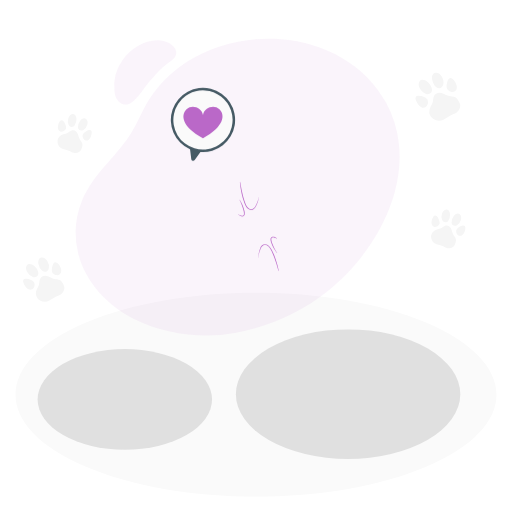
t = 0.00 s
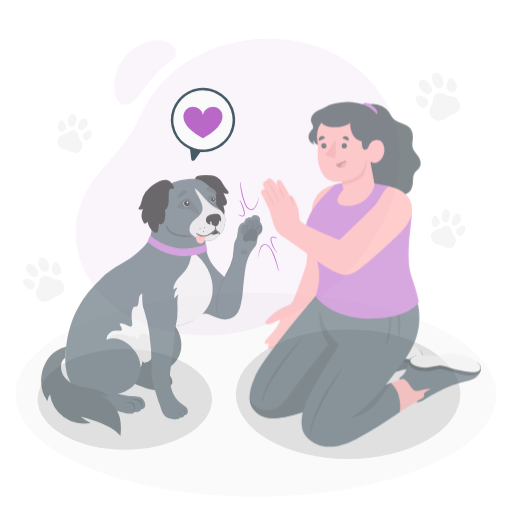
t = 0.42 s
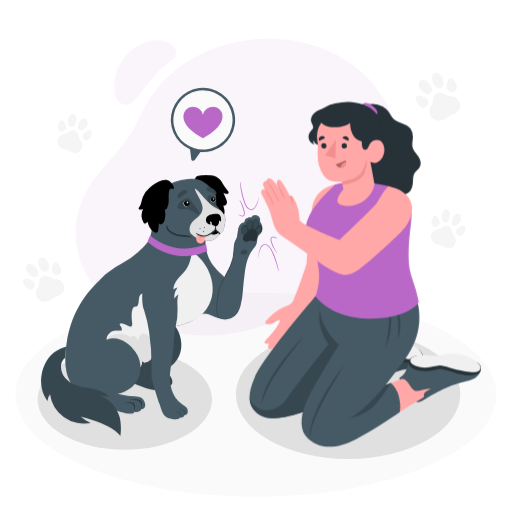
t = 0.83 s
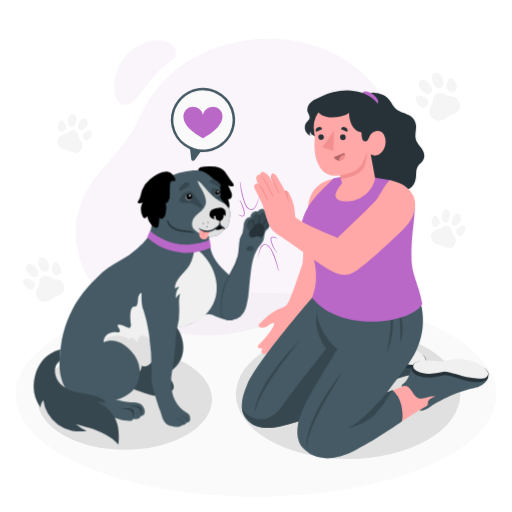
t = 1.25 s
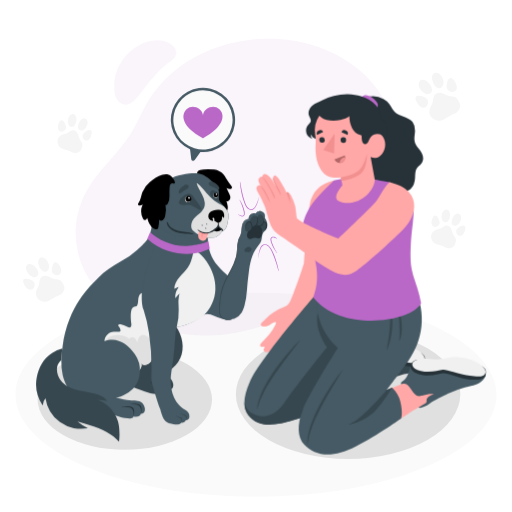
t = 1.67 s
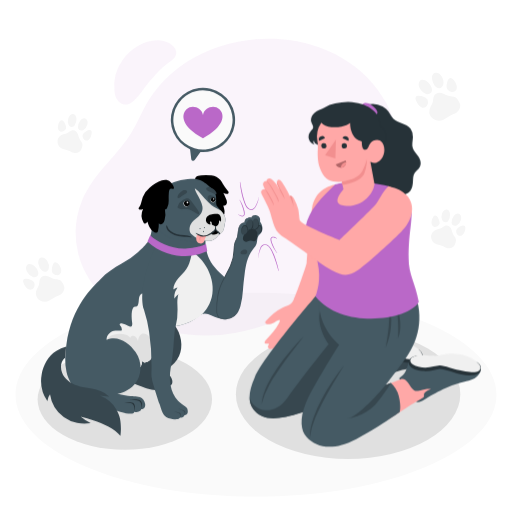
t = 2.08 s

The animated SVG that drew these frames (rendered in a browser with its animation timeline set to each time). Animation: 2 CSS @keyframes rules; one cycle of 2.50 s, repeats indefinitely.

<svg class="animated" id="freepik_stories-dog-high-five" xmlns="http://www.w3.org/2000/svg" viewBox="0 0 500 500" version="1.1" xmlns:xlink="http://www.w3.org/1999/xlink" xmlns:svgjs="http://svgjs.com/svgjs"><style>svg#freepik_stories-dog-high-five:not(.animated) .animable {opacity: 0;}svg#freepik_stories-dog-high-five.animated #freepik--Dog--inject-17 {animation: 1s 1 forwards cubic-bezier(.36,-0.01,.5,1.38) fadeIn,1.5s Infinite  linear heartbeat;animation-delay: 0s,1s;}svg#freepik_stories-dog-high-five.animated #freepik--Character--inject-17 {animation: 1s 1 forwards cubic-bezier(.36,-0.01,.5,1.38) fadeIn,1.5s Infinite  linear heartbeat;animation-delay: 0s,1s;}            @keyframes fadeIn {                0% {                    opacity: 0;                }                100% {                    opacity: 1;                }            }                    @keyframes heartbeat {                0% {                    transform: scale(1);                }                10% {                    transform: scale(1.1);                }                30% {                    transform: scale(1);                }                40% {                    transform: scale(1);                }                50% {                    transform: scale(1.1);                }                60% {                    transform: scale(1);                }                100% {                    transform: scale(1);                }            }        </style><g id="freepik--Floor--inject-17" class="animable" style="transform-origin: 250.012px 385.39px;"><path id="freepik--floor--inject-17" d="M84,315C-7.73,353.89-7.73,416.91,84,455.78s240.37,38.87,332.07,0S507.73,353.89,416,315,175.66,276.15,84,315Z" style="fill: rgb(250, 250, 250); transform-origin: 250.012px 385.39px;" class="animable"></path></g><g id="freepik--Shapes--inject-17" class="animable" style="transform-origin: 232.075px 182.732px;"><g id="freepik--Background--inject-17" class="animable" style="transform-origin: 232.075px 182.732px;"><g id="el4som6kck3g6"><path d="M80.42,195q1.23-2.94,2.69-5.78c11.46-22.28,32.31-38.34,45.33-59.73,6-9.9,10.29-20.79,16.22-30.75A105.38,105.38,0,0,1,156,83.15c29.2-33.25,74.92-48.24,118.49-44.93,42,3.21,82.39,24.58,102.75,62.48a108.94,108.94,0,0,1,12.18,38.68c6.48,54.93-27.59,111.51-69.2,144.8-26.22,21-58,34.87-91,41.06-31.93,6-69.35.83-98.43-13.76-25.88-13-47.54-36.06-54.48-64.17A84.35,84.35,0,0,1,80.42,195Z" style="fill: rgb(186, 104, 200); opacity: 0.07; transform-origin: 232.075px 182.732px;" class="animable"></path></g><g id="el6ly4d0da30o"><path d="M130.74,98.38c-9,7.89-17.41,2.56-18.9-8.42a44.14,44.14,0,0,1,8.06-31.7c8.93-12.18,25.53-21.89,40.89-18.06,7.05,1.76,15.5,9.4,9.14,16.71a26.49,26.49,0,0,1-5.36,4.27c-7,4.74-12.64,11.57-18.21,17.9C140.94,85.24,136.73,93.12,130.74,98.38Z" style="fill: rgb(186, 104, 200); opacity: 0.07; transform-origin: 141.82px 70.7486px;" class="animable"></path></g></g></g><g id="freepik--Shadows--inject-17" class="animable" style="transform-origin: 243.115px 384.92px;"><ellipse id="freepik--Shadow--inject-17" cx="121.9" cy="390.09" rx="85.16" ry="49.16" style="fill: rgb(224, 224, 224); transform-origin: 121.9px 390.09px;" class="animable"></ellipse><ellipse id="freepik--shadow--inject-17" cx="339.93" cy="384.92" rx="109.56" ry="63.26" style="fill: rgb(224, 224, 224); transform-origin: 339.93px 384.92px;" class="animable"></ellipse></g><g id="freepik--Paws--inject-17" class="animable" style="transform-origin: 238.537px 182.829px;"><g id="freepik--Paw--inject-17" class="animable" style="transform-origin: 437.771px 223.504px;"><path d="M434.39,220.65c-1.37.51-2.42,1.62-3.7,2.31-1.93,1-4.27,1.1-6.19,2.17a7.21,7.21,0,0,0-3.4,7.26,8.28,8.28,0,0,0,5.24,6.24c1.86.69,3.84,1,5.71,1.67,1.7.63,3.12,1.72,4.95,2.06a7,7,0,0,0,5-.79,5.17,5.17,0,0,0,2-2.29c.76-1.58,1.62-4,1.15-5.76s-1.62-2.83-2.47-4.23a26.91,26.91,0,0,1-1.74-4.85C440,221.66,437.46,219.5,434.39,220.65Z" style="fill: rgb(245, 245, 245); transform-origin: 433.151px 231.427px;" id="el40foc7jb2g" class="animable"></path><path d="M426.81,221.15a8.4,8.4,0,0,0,1.24-.91,3.43,3.43,0,0,0,1.23-3.56,10.57,10.57,0,0,0-1.24-3.42,8.54,8.54,0,0,0-1.6-2.22,2.07,2.07,0,0,0-1.64-.59,2.9,2.9,0,0,0-1.88,1.65,12.19,12.19,0,0,0-1.37,3.74,6.78,6.78,0,0,0,.06,3.23,3.59,3.59,0,0,0,2.08,2.36,3.81,3.81,0,0,0,2.87-.16Z" style="fill: rgb(245, 245, 245); transform-origin: 425.385px 216.039px;" id="elt20czafs3d" class="animable"></path><path d="M431.65,208.51c.66-2,1.92-3.72,4.1-4,2.54-.3,3.7,2.7,3.75,4.77a10.09,10.09,0,0,1-1.82,6.43c-1.82,2.25-4.56,1.63-5.84-.79A8.54,8.54,0,0,1,431.65,208.51Z" style="fill: rgb(245, 245, 245); transform-origin: 435.318px 210.797px;" id="ell6wzfh819e" class="animable"></path><path d="M446.05,228.18a9,9,0,0,1-.5-1.46,3.48,3.48,0,0,1,1.06-3.62,10.74,10.74,0,0,1,3-2.07,8.46,8.46,0,0,1,2.59-.89,2.08,2.08,0,0,1,1.68.47,2.9,2.9,0,0,1,.58,2.43,12.16,12.16,0,0,1-1,3.84,6.7,6.7,0,0,1-1.91,2.6,3.61,3.61,0,0,1-3.07.74,3.86,3.86,0,0,1-2.25-1.79Z" style="fill: rgb(245, 245, 245); transform-origin: 449.965px 225.209px;" id="elbbj2i5iavgq" class="animable"></path><path d="M450.08,214.83c.6-2,.55-4.16-1.1-5.61-1.92-1.69-4.58.11-5.8,1.78a10.1,10.1,0,0,0-2.17,6.33c.21,2.88,2.81,3.94,5.24,2.68A8.54,8.54,0,0,0,450.08,214.83Z" style="fill: rgb(245, 245, 245); transform-origin: 445.72px 214.538px;" id="el3mgbgm4mzts" class="animable"></path></g><g id="freepik--paw--inject-17" class="animable" style="transform-origin: 72.8824px 130.426px;"><path d="M69.52,127.57c-1.36.51-2.42,1.62-3.7,2.31-1.93,1-4.27,1.11-6.18,2.17a7.18,7.18,0,0,0-3.4,7.27,8.23,8.23,0,0,0,5.24,6.23c1.86.69,3.84,1,5.71,1.67,1.69.63,3.11,1.73,5,2.07a7.07,7.07,0,0,0,5-.8,5.08,5.08,0,0,0,2.06-2.29c.76-1.58,1.61-4,1.14-5.76s-1.62-2.82-2.46-4.23a26.16,26.16,0,0,1-1.74-4.85C75.12,128.59,72.6,126.42,69.52,127.57Z" style="fill: rgb(245, 245, 245); transform-origin: 68.3391px 138.349px;" id="el5ap71agcr0q" class="animable"></path><path d="M61.94,128.07a9.21,9.21,0,0,0,1.25-.9,3.47,3.47,0,0,0,1.23-3.57,10.83,10.83,0,0,0-1.25-3.42A8.74,8.74,0,0,0,61.58,118a2.05,2.05,0,0,0-1.65-.58A2.86,2.86,0,0,0,58.05,119a12.46,12.46,0,0,0-1.37,3.74,6.91,6.91,0,0,0,.06,3.23,3.63,3.63,0,0,0,2.08,2.37,3.86,3.86,0,0,0,2.87-.17A1.92,1.92,0,0,0,61.94,128.07Z" style="fill: rgb(245, 245, 245); transform-origin: 60.5199px 122.974px;" id="elttzq9lrluvp" class="animable"></path><path d="M66.78,115.43c.67-2,1.93-3.72,4.1-4,2.55-.29,3.71,2.7,3.76,4.77a10.1,10.1,0,0,1-1.83,6.43c-1.81,2.25-4.56,1.64-5.84-.78A8.61,8.61,0,0,1,66.78,115.43Z" style="fill: rgb(245, 245, 245); transform-origin: 70.4542px 117.72px;" id="elhwuxbjalum9" class="animable"></path><path d="M81.19,135.1a9,9,0,0,1-.5-1.46,3.46,3.46,0,0,1,1-3.62,10.88,10.88,0,0,1,3-2.07,8.84,8.84,0,0,1,2.59-.89,2.06,2.06,0,0,1,1.68.47,2.91,2.91,0,0,1,.59,2.43,12.18,12.18,0,0,1-1,3.84,6.7,6.7,0,0,1-1.91,2.6,3.59,3.59,0,0,1-3.06.74,3.86,3.86,0,0,1-2.25-1.79A2,2,0,0,1,81.19,135.1Z" style="fill: rgb(245, 245, 245); transform-origin: 85.0713px 132.128px;" id="elj61ch34psik" class="animable"></path><path d="M85.22,121.75c.59-2,.54-4.16-1.1-5.61-1.93-1.69-4.59.11-5.81,1.78a10.24,10.24,0,0,0-2.17,6.33c.22,2.88,2.82,3.94,5.25,2.68A8.58,8.58,0,0,0,85.22,121.75Z" style="fill: rgb(245, 245, 245); transform-origin: 80.852px 121.458px;" id="elh24asc0qn2" class="animable"></path></g><g id="freepik--paw--inject-17" class="animable" style="transform-origin: 427.611px 94.4161px;"><path d="M423.63,94.15c-.67,1.69-.53,3.59-1,5.36-.65,2.66-2.55,4.89-3.16,7.56a9,9,0,0,0,3.88,9.23,10.3,10.3,0,0,0,10.17.36c2.2-1.14,4.12-2.74,6.33-3.89,2-1,4.21-1.44,6.06-2.86a8.86,8.86,0,0,0,3.42-5.27,6.34,6.34,0,0,0-.4-3.82c-.83-2-2.35-4.85-4.38-5.9-1.88-1-4-.85-6-1.25s-4-1.62-6-2.45C429.25,89.81,425.13,90.33,423.63,94.15Z" style="fill: rgb(245, 245, 245); transform-origin: 434.383px 104.167px;" id="elemc52vqgtq" class="animable"></path><path d="M417.74,101.59a12.13,12.13,0,0,0,.21-1.91,4.33,4.33,0,0,0-2.28-4.13,13.45,13.45,0,0,0-4.21-1.7,10.55,10.55,0,0,0-3.4-.38,2.56,2.56,0,0,0-1.92,1,3.64,3.64,0,0,0-.05,3.13,15.4,15.4,0,0,0,2.32,4.39,8.44,8.44,0,0,0,3,2.65,4.48,4.48,0,0,0,3.93.06,4.84,4.84,0,0,0,2.26-2.8Z" style="fill: rgb(245, 245, 245); transform-origin: 411.861px 99.2903px;" id="elyoi55kznyba" class="animable"></path><path d="M410.08,86.52c-1.3-2.28-1.85-4.9-.26-7.13,1.86-2.6,5.61-1.17,7.57.52s4,4.34,4.44,7.08c.56,3.56-2.3,5.59-5.62,4.75C413.58,91.07,411.39,88.83,410.08,86.52Z" style="fill: rgb(245, 245, 245); transform-origin: 415.373px 84.9459px;" id="eljknjfle8xhe" class="animable"></path><path d="M440.38,89.64a11.1,11.1,0,0,1-1.77-.76,4.34,4.34,0,0,1-2.48-4,13.56,13.56,0,0,1,.59-4.51,10.52,10.52,0,0,1,1.34-3.14,2.56,2.56,0,0,1,1.84-1.17,3.62,3.62,0,0,1,2.75,1.5,15.3,15.3,0,0,1,2.68,4.18,8.35,8.35,0,0,1,.81,4,4.46,4.46,0,0,1-1.88,3.45,4.78,4.78,0,0,1-3.54.59Z" style="fill: rgb(245, 245, 245); transform-origin: 441.135px 82.9774px;" id="elb8r7a5n0h3" class="animable"></path><path d="M431.37,74.72c-1.37-2.25-3.4-4-6.12-3.68-3.17.37-3.74,4.35-3.21,6.88s1.86,5.61,4,7.31c2.85,2.21,6,.69,6.88-2.62C433.66,80,432.75,77,431.37,74.72Z" style="fill: rgb(245, 245, 245); transform-origin: 427.525px 78.6358px;" id="el9wgkjt3d2rc" class="animable"></path></g><g id="freepik--paw--inject-17" class="animable" style="transform-origin: 42.7249px 273.021px;"><path d="M39,272.76c-.61,1.56-.48,3.32-.88,4.95-.6,2.46-2.36,4.52-2.92,7a8.28,8.28,0,0,0,3.58,8.53,9.5,9.5,0,0,0,9.4.33c2-1.05,3.8-2.53,5.84-3.59,1.85-1,3.89-1.33,5.61-2.65a8.15,8.15,0,0,0,3.15-4.86,5.86,5.86,0,0,0-.37-3.53c-.76-1.88-2.17-4.48-4-5.45s-3.67-.79-5.53-1.15-3.66-1.5-5.5-2.26C44.23,268.75,40.42,269.24,39,272.76Z" style="fill: rgb(245, 245, 245); transform-origin: 48.9716px 282.029px;" id="elfeouhfzkvs" class="animable"></path><path d="M33.59,279.64a10.54,10.54,0,0,0,.2-1.77,4,4,0,0,0-2.11-3.81,12.26,12.26,0,0,0-3.89-1.58,10,10,0,0,0-3.14-.35,2.36,2.36,0,0,0-1.77,1,3.3,3.3,0,0,0,0,2.88A13.86,13.86,0,0,0,25,280a7.78,7.78,0,0,0,2.81,2.45,4.17,4.17,0,0,0,3.63,0A4.46,4.46,0,0,0,33.51,280C33.54,279.84,33.57,279.74,33.59,279.64Z" style="fill: rgb(245, 245, 245); transform-origin: 28.1745px 277.492px;" id="el2h899w0e8c" class="animable"></path><path d="M26.52,265.71c-1.2-2.11-1.71-4.52-.24-6.58,1.72-2.41,5.18-1.08,7,.47a11.66,11.66,0,0,1,4.1,6.54c.52,3.3-2.13,5.17-5.19,4.39A9.85,9.85,0,0,1,26.52,265.71Z" style="fill: rgb(245, 245, 245); transform-origin: 31.4125px 264.257px;" id="elzsguw51lgxb" class="animable"></path><path d="M54.51,268.59a9.86,9.86,0,0,1-1.64-.7,4,4,0,0,1-2.29-3.7,12.48,12.48,0,0,1,.55-4.16,9.49,9.49,0,0,1,1.23-2.91A2.37,2.37,0,0,1,54.07,256a3.36,3.36,0,0,1,2.53,1.38,14.15,14.15,0,0,1,2.48,3.86,7.77,7.77,0,0,1,.75,3.66,4.14,4.14,0,0,1-1.74,3.19,4.46,4.46,0,0,1-3.27.54Z" style="fill: rgb(245, 245, 245); transform-origin: 55.2038px 262.367px;" id="elpfjdjfy39x" class="animable"></path><path d="M46.18,254.81c-1.26-2.07-3.13-3.68-5.65-3.39-2.93.34-3.45,4-3,6.34a11.63,11.63,0,0,0,3.74,6.76c2.63,2,5.55.63,6.35-2.42A9.84,9.84,0,0,0,46.18,254.81Z" style="fill: rgb(245, 245, 245); transform-origin: 42.5945px 258.423px;" id="el7ud8fy0jkib" class="animable"></path></g></g><g id="freepik--Dog--inject-17" class="animable" style="transform-origin: 148.191px 298.295px;"><g id="freepik--dog--inject-17" class="animable" style="transform-origin: 148.191px 298.295px;"><path d="M162,309.74a24.73,24.73,0,0,1,3.64,2.46,29.67,29.67,0,0,1,5,5.42c6.24,8.56,8.64,20.41,4.16,30A27,27,0,0,1,148.46,363c5.48,1.22,9.5.47,14.65,2.07,2.61.81,4.56,3.63,5.06,6.3s-.32,5.43-3.7,5.43c0,1.32-2.5,3.72-6.91,2.51-.23,1-.78,2.72-8.14,1.48s-28.92-10-37.69-15a51.6,51.6,0,0,1-9.71-6.65c-5.38-4.65-8.94-11.43-10.55-18.43-2-8.87-1.34-18.12-.11-27.13,2-14.51,5.43-31.5,21.9-35.43A13.15,13.15,0,0,1,119,278a12.17,12.17,0,0,1,7.26,5.56c3.9,6,4.06,13.68,3.64,20.84-.34,5.88,4,3,7.75,2.37a48.24,48.24,0,0,1,11.63-.62A31,31,0,0,1,162,309.74Z" style="fill: rgb(55, 71, 79); transform-origin: 133.651px 329.488px;" id="elhtr2gr11lyf" class="animable"></path><path d="M164.47,376.87c.52-3.11.32-6.84-2.63-8.12s-8.34-1-8.34-1,7.16-1.08,9.82.59S165.32,374.48,164.47,376.87Z" style="fill: rgb(38, 50, 56); transform-origin: 159.359px 372.138px;" id="elsasdahwgnc" class="animable"></path><path d="M157.56,379.36c.52-3.12.32-6.85-2.62-8.12s-8.35-1-8.35-1,7.17-1.08,9.82.59S158.41,377,157.56,379.36Z" style="fill: rgb(38, 50, 56); transform-origin: 152.447px 374.628px;" id="el9dnhjpx9oxc" class="animable"></path><path d="M141.87,353.91a3.4,3.4,0,0,1-3.62-2c1.28,3.23-.77,7.07-3.81,8.75s-6.74,1.63-10.17,1.06c-12.23-2-23.38-10.95-26.91-22.84-1.89-6.33-1.64-13.14-.33-19.62a62.94,62.94,0,0,1,12.29-26.39c4.69-5.94,10.76-11.21,18.12-13s16.11.84,19.79,7.46a21.35,21.35,0,0,1,2.23,7.34c1.35,9.4-.47,18.92.68,28.33.72,6,2.21,12.13,1.05,18.17C150.26,346.12,147.77,353.28,141.87,353.91Z" style="fill: rgb(240, 240, 240); transform-origin: 123.806px 320.7px;" id="elhnxjjv262dl" class="animable"></path><path d="M108.88,327.5A19.15,19.15,0,0,1,120,326.28c2.73.41,5.6,1.31,7.22,3.54.36-1.83,3-2.35,4.54-1.34s2.29,2.89,2.92,4.64c.44-2.63,1.13-5.62,3.5-6.83s5.68.44,7.32,2.31a14.28,14.28,0,0,1,2.73,5.36c.41-.85,1.62-.84,2.52-.55.27.08.52.2.77.3a28.74,28.74,0,0,1-.32,7.52c-.93,4.89-3.42,12-9.33,12.68a3.4,3.4,0,0,1-3.61-2c1.28,3.23-.77,7.07-3.81,8.75s-6.74,1.63-10.17,1.06a35.06,35.06,0,0,1-10.19-3.4,55.83,55.83,0,0,1-9.66-14.85,15.57,15.57,0,0,1-1.89-7.25C102.72,332.46,105.47,329.13,108.88,327.5Z" style="fill: rgb(224, 224, 224); transform-origin: 127.087px 343.977px;" id="elioxjsgdd26i" class="animable"></path><path d="M178.6,254.73c.24.42.47.85.7,1.28,3.79,7,6.25,15.36,3.7,23.23-2.67,8.24-10.13,15.09-17.16,19.74-3.82,2.54-15.08,8.73-18.47,2.44-.92-1.71-.87-3.74-.92-5.68-.08-2.46-.42-5.05-1.9-7s-4.41-3-6.5-1.72c-1.67,1.05-2.28,3.19-2.47,5.16s-.12,4-1,5.81a2.31,2.31,0,0,1-.94,1.1c-.61.32-1.36.15-2,.32-4.29,1-3,12.67-2.59,15.75.19,1.37.16,3.16-1.13,3.66-.91.35-1.89-.2-2.75-.67a21.42,21.42,0,0,0-6.29-2.3c-.75-.15-1.73-.13-2,.58s.31,1.3.75,1.84a6.27,6.27,0,0,1,1.32,3.28,1.15,1.15,0,0,1-.19.93,1.3,1.3,0,0,1-.86.31c-1.73.14-3.47-.09-5.21,0-4.62.11-8.86,4.38-8.65,9,11.35-4.78,22.18,3,28.36,12.11a26.51,26.51,0,0,1,4.68,17,25,25,0,0,1-4.73,13.21c-3.32,4.8-12.49,10.37-17.82,10.21a52,52,0,0,0,7.62,1.75c8,1.36,10.47.52,14.45,1.76,2.6.81,4.56,3.62,5.06,6.3s-.32,5.43-3.71,5.43c0,1.32-2.49,3.72-6.9,2.51-.23,1-.78,2.72-8.15,1.48s-28.92-10-37.69-15a51.88,51.88,0,0,1-9.7-6.65c-5.38-4.65-8.94-11.43-10.56-18.44-2-8.86-1.33-18.11-.11-27.12,5.11-37.6,25.65-56.11,33.37-63.91,6-6.1,13-10.74,20.45-14.93a76.36,76.36,0,0,0,15.86-11.11c5.11-4.51,7.44-6.86,10.69-11.38,1.84-2.54,3.34-6.43,5.86-10.51,0,0,7.87,7.24,10.45,9.46A77.87,77.87,0,0,1,178.6,254.73Z" style="fill: rgb(69, 90, 100); transform-origin: 123.862px 314.241px;" id="elpwvaga6pk2" class="animable"></path><path d="M137.93,399.54c.52-3.11.32-6.84-2.62-8.12s-8.35-1-8.35-1,7.17-1.08,9.82.59S138.79,397.15,137.93,399.54Z" style="fill: rgb(38, 50, 56); transform-origin: 132.819px 394.808px;" id="elxhz4dftkgc" class="animable"></path><path d="M131,402c.52-3.11.32-6.84-2.63-8.11s-8.34-1-8.34-1,7.16-1.08,9.82.59S131.88,399.64,131,402Z" style="fill: rgb(38, 50, 56); transform-origin: 125.895px 397.273px;" id="elux590znjbc" class="animable"></path><path d="M228.14,278.8c2.09,2,4.11,4.1,6,6.31,2.49,2.91-10,26.27-12.65,26.56-4.83.52-10.34-1.48-15.3-3.69a14.4,14.4,0,0,0-6.18-1.71c-3.73.13-6.48,3-9.3,5a40.34,40.34,0,0,1-10.87,5.21,40.82,40.82,0,0,1-8.3,1.87c-.64.11-1.23,8.27-1.32,9.14-.4,3.68-.67,7.39-.88,11.09a197.79,197.79,0,0,1-2.73,20.95c-1.79,10.82-.71,23.6,7.25,32,5.34,5.6,9.86,4.74,9.51,11a3.46,3.46,0,0,1-3.36,3c-.75,2.63-4.28,2.29-4.28,2.29s-1.1,3.33-11.43.44c-5.46-1.53-6.69-8.25-7.85-11.58,0-1.23-1.1-2.94-1.51-4.1-.61-1.73-1.13-3.5-1.68-5.26q-1.78-5.61-3.47-11.25a42.55,42.55,0,0,1-1.89-8.31,51,51,0,0,1,0-6.54c0-1,0-1.94.07-2.91a212.74,212.74,0,0,0-2.38-34.22,124.27,124.27,0,0,0-5-21.63c-7.51-22.44,12.78-79.26,28-79,10.62.31,29.82,1.69,32.79,20,1.56,9.59,6.28,16,13.09,22.63C218.94,270.49,223.69,274.49,228.14,278.8Z" style="fill: rgb(69, 90, 100); transform-origin: 186.721px 316.449px;" id="elt5umlbxqvqs" class="animable"></path><path d="M175.73,407.86c.46-1.37.84-3.61-1.14-4.48s-4.28-2.05-4.28-2.05a42.65,42.65,0,0,1,5.41,1.91C176.72,403.87,177.1,405.75,175.73,407.86Z" style="fill: rgb(55, 71, 79); transform-origin: 173.465px 404.595px;" id="eldeddjzu4er7" class="animable"></path><path d="M180,405.57c.46-1.37.84-3.61-1.14-4.48s-4.28-2-4.28-2A42.65,42.65,0,0,1,180,401C181,401.58,181.38,403.46,180,405.57Z" style="fill: rgb(55, 71, 79); transform-origin: 177.739px 402.33px;" id="elir7sllb499s" class="animable"></path><path d="M184.83,256.85a27.51,27.51,0,0,1-2.93,5.93c-2.23,3.35-5.28,6-7.88,9.1s-4.79,6.78-4.75,10.79c0-.27,3.55-1.6,3.94-1.76-.57,1.59-1.84,3-2.39,4.68a14.44,14.44,0,0,0-.65,5.91,16,16,0,0,1,4.3-4.41c-.67.46-.92,3.22-1.05,4a22.92,22.92,0,0,0-.29,4.3c.07,2.34.21,4.68.22,7.05a56.4,56.4,0,0,1-1.81,15.95,32.22,32.22,0,0,0,6.92-1.32A55.18,55.18,0,0,0,190,312.16c6.09-3.38,9-6.38,12.75-12.27,10.38-16.41,3.35-38.58-10.43-50.64a6.69,6.69,0,0,0-2.31-1.49,2.52,2.52,0,0,0-2.57.53,3.91,3.91,0,0,0-.74,1.86A50,50,0,0,1,184.83,256.85Z" style="fill: rgb(240, 240, 240); transform-origin: 188.496px 283.001px;" id="el8n3mbpjpzzy" class="animable"></path><path d="M195.94,183c-.43-1.28-.56-2.69-1.64-3.62-1.26-1.1-3-1.29-3.68-3a3.51,3.51,0,0,1,.44-3.27c1.17-1.6,3.4-1.9,5.38-2a40.62,40.62,0,0,1,10.1.14,14.65,14.65,0,0,1,8.76,4.65,28.38,28.38,0,0,1,2.3,3.52,57.77,57.77,0,0,0,4.84,6.9,2.37,2.37,0,0,1,.78,1.88c-.2.87-1.29,1.18-2.18,1.13a6,6,0,0,1-2.94-.94c.84,1.82,1.67,3.65,2.51,5.47a7.55,7.55,0,0,1,1,4,3.86,3.86,0,0,1-3.84,3.25c.73,0,1.45,4.5,1.51,5.11a7.73,7.73,0,0,1-1.17,4.74c-1.72,2.7-5.77,3-8.35,1.47a15.53,15.53,0,0,1-6.09-7.77c-1.45-3.56-1.88-7.56-3.5-11A98.29,98.29,0,0,1,195.94,183Z" id="elncvh5is3nvk" class="animable" style="transform-origin: 206.812px 192.106px;"></path><path d="M201.39,231.5c-.95,2.2-1,5.29-.12,11.84-2.76,1.44-17.93,6.94-31.16,3.65s-20.18-7.36-24.56-11.85c6.22-18.6,4.77-38.9,4.77-38.9Z" style="fill: rgb(69, 90, 100); transform-origin: 173.47px 222.131px;" id="eloap07jfpovm" class="animable"></path><path d="M183.19,175c10.85-1.42,13.71,1.46,18,4.34A29.93,29.93,0,0,1,210,189c1.84,3,.61,9.11,1.35,11.22s6.28,6.66,7.91,10.38.42,7.11-.53,12.25-4.86,6-4.86,6a13.25,13.25,0,0,1-7.37,6c-5,1.51-12.29-1.43-12.29-1.43s-2.88,3.5-10.15,1.63c-10.67-2.74-11.66-1.11-17.37-3.06-10-3.39-10.86-8-15.07-16.81s-4.41-17.75,5.79-28.75C165.37,177.8,174.19,176.15,183.19,175Z" style="fill: rgb(69, 90, 100); transform-origin: 184.481px 205.113px;" id="el0mlv99llpkz" class="animable"></path><path d="M215.7,205.64c-3-1.71-6.19-3.11-9-5.2-5.21-3.89-8.9-9.35-13.36-14-.88-.93-3.17-3-3.12-2.12a19,19,0,0,0,2.06,4.95c2.17,3.9,4.71,7.95,5.37,12.5s-1.72,8-5.11,10.82c-2.33,1.94-4.91,3.76-6.31,6.45s-1.77,6.87.36,9.22a25.8,25.8,0,0,0,7.57,5.18s7.25,2.94,12.29,1.43a13.25,13.25,0,0,0,7.37-6s3.91-.85,4.86-6,2.16-8.53.53-12.25A21.08,21.08,0,0,0,215.7,205.64Z" style="fill: rgb(224, 224, 224); transform-origin: 202.549px 209.704px;" id="el872gfa2852" class="animable"></path><path d="M195.76,223a.49.49,0,0,1-.19.66.48.48,0,1,1,.19-.66Z" style="fill: rgb(55, 71, 79); transform-origin: 195.341px 223.237px;" id="elms3k346hzwg" class="animable"></path><path d="M200,222a.48.48,0,0,1-.84.46A.48.48,0,1,1,200,222Z" style="fill: rgb(55, 71, 79); transform-origin: 199.564px 222.201px;" id="elkcplmsroxuo" class="animable"></path><path d="M199.1,225.84a.47.47,0,0,1-.19.65.48.48,0,0,1-.65-.19.48.48,0,1,1,.84-.46Z" style="fill: rgb(55, 71, 79); transform-origin: 198.673px 226.055px;" id="eltti4ckwu6sq" class="animable"></path><path d="M207.1,226.65a6.55,6.55,0,0,1,1.41-1.05,11,11,0,0,0,1.29-1,.89.89,0,0,1,.4-.2.84.84,0,0,1,.56.22,11.76,11.76,0,0,1,2.65,2.57.21.21,0,0,1,.05.12s0,.05-.06.08a7.32,7.32,0,0,1-6.55,1.33c-.45-.13-1.28-.38-.9-.93A7.81,7.81,0,0,1,207.1,226.65Z" id="elwtarvhf1pf" class="animable" style="transform-origin: 209.657px 226.696px;"></path><path d="M191.56,233.25a5,5,0,0,0,1.38,3.44,4.5,4.5,0,0,0,2.39,1,4.37,4.37,0,0,0,1.69,0,3.58,3.58,0,0,0,2.45-2.32c.19-.54.27-1.11.42-1.67a9.91,9.91,0,0,1,.77-1.88c.31-.59.77-1.15,1-1.75A15.44,15.44,0,0,1,197,230a16.62,16.62,0,0,1-2.29-.56c-.57-.19-1.55-.38-1.93-.85a6.57,6.57,0,0,0-1.21,4.47A1.09,1.09,0,0,1,191.56,233.25Z" style="fill: rgb(255, 168, 167); transform-origin: 196.6px 233.181px;" id="elm4amw4yfel" class="animable"></path><path d="M196.61,230.2c-.16-.25-.63-.15-.89.06a2.61,2.61,0,0,0-.74,1.18,4.64,4.64,0,0,0-.24,1.57,2.88,2.88,0,0,0,.5,1.79.16.16,0,0,0,.15.09c.09,0,.12-.13.13-.23,0-.39,0-.78,0-1.17a5.12,5.12,0,0,1,.08-.87,3.66,3.66,0,0,1,.68-1.47,1.68,1.68,0,0,0,.33-.58A.47.47,0,0,0,196.61,230.2Z" style="fill: rgb(242, 143, 143); transform-origin: 195.692px 232.471px;" id="el5w751sh7qb9" class="animable"></path><g id="elg19lk8nnmrn"><path d="M187.38,197.2a7.75,7.75,0,0,0-2.83-3.11c-1.88-.9-4.13,0-5.87,1.11a11.79,11.79,0,0,0-5.21,6.47,1.51,1.51,0,0,0-.05.89,1.4,1.4,0,0,0,.54.66,6.74,6.74,0,0,0,4.41,1.05,27.48,27.48,0,0,1,4.62-.14c2.69.34,4.9,2,7.17,3.34.84.5,2.38,1.68,3.41,1.61,1.2-.07,1.21-1.14.71-2C192.31,203.54,189.53,200.6,187.38,197.2Z" style="opacity: 0.2; transform-origin: 183.984px 201.403px;" class="animable"></path></g><g id="elfd6n1qd2go"><path d="M211.31,200.19c-.42-1.37-.18-4-.27-5.9s-2.64-2.88-4.18-3.36a3.73,3.73,0,0,0-3.09.07,3,3,0,0,0-1.06,2.94c.36,3.26,3.54,5,6.19,6.32l1.52.74c.7.33,1.4.69,2.1,1A4.84,4.84,0,0,1,211.31,200.19Z" style="opacity: 0.2; transform-origin: 207.585px 196.314px;" class="animable"></path></g><path d="M202.48,211.27a5.66,5.66,0,0,0-1.26,2.24,4.67,4.67,0,0,0,.42,3.62,4.86,4.86,0,0,0,3.52,2.13.19.19,0,0,0,.13,0,.21.21,0,0,0,.1-.11,1.41,1.41,0,0,0,0-1.19,2.81,2.81,0,0,1-.42-.85.72.72,0,0,1,.57-.75c1.3-.21,1.2,1.47,1.22,2.24a1.11,1.11,0,0,0,.13.62,1.23,1.23,0,0,0,.46.35l2.42,1.3a1.56,1.56,0,0,0,.68.25A1.45,1.45,0,0,0,211,221a4.42,4.42,0,0,0,2.78-3.38c.07-.59,0-1.19.06-1.78a.59.59,0,0,1,.22-.44c.32-.21.82.08,1,.37s.07,1.28.45.7a4.34,4.34,0,0,0,.39-1.86c.18-2.36-.84-5.08-3.32-5.67a9,9,0,0,0-2.83-.11,23.84,23.84,0,0,0-3.92.69,8.28,8.28,0,0,0-2.3.9A5,5,0,0,0,202.48,211.27Z" id="el7u3ikyithb7" class="animable" style="transform-origin: 208.476px 214.943px;"></path><path d="M213.52,226.05a15.89,15.89,0,0,1-1.77-1.16,3.6,3.6,0,0,1-.76-1.82c-.11-.68-.13-1.37-.21-2,0-.17-.07-.37-.23-.44a.36.36,0,0,0-.42.25,1.18,1.18,0,0,0,0,.53,5.15,5.15,0,0,1-1.65,4.1,25.26,25.26,0,0,1-2.21,1.64,12.54,12.54,0,0,1-14.11.79c-.34-.21-.66-.44-1-.67-.17.28.07.61.3.83a10.34,10.34,0,0,0,4.78,2.75c3.62.73,7.5-.56,10.53-2.51,1.35-.87,3.05-2,3.65-3.61-.22.58,1.32,1.63,1.67,1.87a4.32,4.32,0,0,1,1.29,1.23,3.66,3.66,0,0,1,.45,1,3.45,3.45,0,0,0,1.32-.6A5.45,5.45,0,0,0,213.52,226.05Z" style="fill: rgb(38, 50, 56); transform-origin: 203.126px 225.839px;" id="el5vrbf9anguq" class="animable"></path><path d="M167.29,178.43a7.56,7.56,0,0,0-4.65-2.71,12,12,0,0,0-4.58.4c-4.17,1-8.59,4.27-11.85,7a22.62,22.62,0,0,0-6.84,9.3c-1.23,3.38-1.44,7.2-3.55,10.11a1.85,1.85,0,0,0-.53,1.24c.09.64.85.95,1.5,1a4.5,4.5,0,0,0,2.91-.94,14.63,14.63,0,0,0,.32,13.28,2.47,2.47,0,0,0,1.15,1.21c1.15.43,2.19-.8,2.8-1.86a21,21,0,0,0,1.82,5.08,10.86,10.86,0,0,0,5,5.26c1,.42,2.26.56,3-.24a2.88,2.88,0,0,0,.56-1.36,29.49,29.49,0,0,0,.69-7.13,2.67,2.67,0,0,0,3.63.2,6.32,6.32,0,0,0,2-3.45,21.87,21.87,0,0,0,.34-10.42c.83.21,1.61-.5,2.08-1.23a13.43,13.43,0,0,0,1.63-7.19,56.63,56.63,0,0,1,.16-8.24,6.42,6.42,0,0,1,.51-2.34,2.17,2.17,0,0,1,1.87-1.3,6.65,6.65,0,0,1,1.24.25,1.22,1.22,0,0,0,1.17-.28C170.63,182.89,168,179.27,167.29,178.43Z" id="elaplxx55hxnv" class="animable" style="transform-origin: 152.584px 201.396px;"></path><path d="M187,231.26a24.87,24.87,0,0,0-7.31-1.57,49.92,49.92,0,0,1-7.29-1.2,14.87,14.87,0,0,1-5.78-2.86,11.78,11.78,0,0,1-2-2,19.45,19.45,0,0,1-1.58-3.08c-.1-.22-.7-.59-.76-.13-.24,2,1.15,4.06,2.42,5.47a13.72,13.72,0,0,0,5.82,3.62,32.08,32.08,0,0,0,7.4,1.43c1.41.13,2.83.22,4.25.35,1.59.14,3.16.43,4.75.51C187.18,231.77,187.14,231.34,187,231.26Z" style="fill: rgb(38, 50, 56); transform-origin: 174.682px 226px;" id="elu4p1gy3cq0n" class="animable"></path><path d="M178.11,186.28c-1.86,1.15-3.85,2.93-4.53,5.07-.2.63-.53,1.76.27,2.1s2-.66,2.65-1.17a46.23,46.23,0,0,1,4.05-2.65,6.21,6.21,0,0,0,1.64-1.37c1.84-2.45-1.71-3.28-3.44-2.35Z" style="fill: rgb(55, 71, 79); transform-origin: 178.022px 189.529px;" id="eloceepackuk" class="animable"></path><path d="M205.82,183.2c2,.88,4.22,2.37,5.19,4.39.28.6.76,1.68,0,2.13s-2.1-.38-2.78-.8c-1.35-.82-2.94-1.39-4.37-2.07a6.11,6.11,0,0,1-1.82-1.13c-2.15-2.17,1.24-3.49,3.08-2.8C205.37,183,205.59,183.1,205.82,183.2Z" style="fill: rgb(55, 71, 79); transform-origin: 206.384px 186.293px;" id="elnhgdsq1w2wl" class="animable"></path><path d="M146.63,229.74c7.32,7.09,22.21,14.09,36.39,12.74,14.79-1.42,18.1-4.4,18.1-4.4l1.26,7.13a51.15,51.15,0,0,1-15.06,4.5c-9.51,1.5-29.66-.47-43.35-13.83Z" style="fill: rgb(186, 104, 200); transform-origin: 173.175px 239.938px;" id="elmw1j9axubxq" class="animable"></path><path d="M184.51,197.9a2.74,2.74,0,1,1-3.58-1.43A2.72,2.72,0,0,1,184.51,197.9Z" style="fill: rgb(255, 255, 255); transform-origin: 181.998px 198.99px;" id="elp9sqf4relwq" class="animable"></path><path d="M184.92,197.57a2.74,2.74,0,1,1-3.59-1.43A2.72,2.72,0,0,1,184.92,197.57Z" id="elcsrarf3zimo" class="animable" style="transform-origin: 182.406px 198.657px;"></path><path d="M182.21,197.92a.83.83,0,1,0,.6-1A.82.82,0,0,0,182.21,197.92Z" style="fill: rgb(250, 250, 250); transform-origin: 183.015px 197.724px;" id="el2820sux8vgr" class="animable"></path><path d="M208.11,193.21a2.28,2.28,0,0,0-2.43,2.08,2.23,2.23,0,0,0,2.06,2.41,2.28,2.28,0,0,0,2.43-2.08A2.23,2.23,0,0,0,208.11,193.21Z" style="fill: rgb(255, 255, 255); transform-origin: 207.925px 195.455px;" id="ellgzfxvpy1pn" class="animable"></path><path d="M208.27,192.81a2.28,2.28,0,0,0-2.43,2.08,2.22,2.22,0,0,0,2.06,2.41,2.28,2.28,0,0,0,2.43-2.08A2.23,2.23,0,0,0,208.27,192.81Z" id="elhrcqqs8p0x7" class="animable" style="transform-origin: 208.085px 195.055px;"></path><path d="M208.7,195a.66.66,0,0,1-.72-.62.68.68,0,0,1,.62-.73.67.67,0,0,1,.72.62A.68.68,0,0,1,208.7,195Z" style="fill: rgb(250, 250, 250); transform-origin: 208.65px 194.325px;" id="elfsx1ir8qcnt" class="animable"></path><path d="M212.2,307.31a8.18,8.18,0,0,1-.53-2.73c-.38-10,1-20.39,5.42-29.49,4.57-9.4,10.53-17.57,11.24-28.42.23-3.43,0-7,1.21-10.19.56-1.43,1.4-2.73,1.92-4.17.87-2.41.78-5.05,1.14-7.58a10.16,10.16,0,0,1,2.15-5.28,6,6,0,0,1,4.11-2.07c0-3.46,3.41-6,6.45-5a5.23,5.23,0,0,1,2.46-2,4.41,4.41,0,0,1,2.87-.11,5,5,0,0,1,3.34,5.3,2.52,2.52,0,0,0,0,.82,2.34,2.34,0,0,0,.41.8c2,3,2.8,7.48.42,10.42-.73.9-1.69,1.6-2.35,2.55-1.52,2.19-1.1,5.17-1.92,7.71-.71,2.22-2.33,4-3.74,5.86-5.49,7.25-6.88,15.5-8,24.37-.63,4.8-1.22,10.33-1.57,15.16a82.39,82.39,0,0,1-2.46,15.61c-2,7.33-7,12.59-14.94,12.65a10.06,10.06,0,0,1-4.38-.82A6.15,6.15,0,0,1,212.2,307.31Z" style="fill: rgb(69, 90, 100); transform-origin: 233.942px 260.804px;" id="elk5omgcf49qg" class="animable"></path><path d="M233.63,302a15.2,15.2,0,0,1-11.49,9.55c-3.78.73-8.71,0-10.19-4.13a10.52,10.52,0,0,1-.62-3.9A70.37,70.37,0,0,1,212.46,288c1.64-10.46,7.85-19.11,12.13-28.51a37.72,37.72,0,0,0,3.46-14.87,26.17,26.17,0,0,1,1-7.78c.92-2.46,2.49-4.5,2.75-7.16.39-2.5.29-5.18,1.23-7.69a6.81,6.81,0,0,1,5.83-4.79l-.16.18a5.43,5.43,0,0,1,4.28-5.21,4.54,4.54,0,0,1,2.37.17l-.08,0a4.9,4.9,0,0,1,5.39-2.05,4.39,4.39,0,0,0-3,.2,5.49,5.49,0,0,0-2.32,2,4.58,4.58,0,0,0-4.38.88,5.13,5.13,0,0,0-1.9,4.17c-6.23.65-6.21,7.34-6.67,12.22-.21,2.63-1.81,4.92-2.68,7.3-1.49,4.91-.41,10.35-1.85,15.34-1.79,7.63-6.06,14.38-9.59,21.24-4.87,9.12-6.5,19.6-6.31,29.86-.26,4.12,2,7.46,6.32,7.77A15,15,0,0,0,233.63,302Z" style="fill: rgb(55, 71, 79); transform-origin: 230.969px 260.957px;" id="elmy8llwyw7b" class="animable"></path><path d="M249.38,227.07c-1.41-2.22,0-4.66,1.77-6.14,1-.8,2.4-1.21,3.36-.2a3.88,3.88,0,0,1,.88,2,4.72,4.72,0,0,1-1.95,5,3.59,3.59,0,0,1-1.17.59A2.76,2.76,0,0,1,249.38,227.07Z" style="fill: rgb(55, 71, 79); transform-origin: 252.161px 224.253px;" id="el630sctio9vx" class="animable"></path><path d="M249.38,227.07c-1.16-1.72-.47-4,.79-5.44,1.26-1.81,4-2.82,5.19-.28a5.25,5.25,0,0,1-.92,5.76c-1.46,1.58-3.79,1.93-5.06,0Zm0,0c1.33,2,3.48,1.47,4.79-.21a5.13,5.13,0,0,0,.52-5.2c-.83-2-3.12-1.11-4.24.21-1.37,1.3-2.22,3.48-1.07,5.2Z" style="fill: rgb(38, 50, 56); transform-origin: 252.313px 224.127px;" id="elulsfkxgbp6" class="animable"></path><path d="M248.86,213.55a3.08,3.08,0,0,0-.62.39,4.78,4.78,0,0,0-1.22,1.92,12.84,12.84,0,0,0-.91,4.53,5.54,5.54,0,0,0,.38,2.39c1,2.34,4.52,1.12,5.51-.7a6.45,6.45,0,0,0,.55-1.6,8.76,8.76,0,0,0-.81-5.5,2.74,2.74,0,0,0-1.36-1.51A2,2,0,0,0,248.86,213.55Z" style="fill: rgb(55, 71, 79); transform-origin: 249.393px 218.713px;" id="ellqw1njwhzkd" class="animable"></path><path d="M248.86,213.55c-2.07,1.18-2.35,4-2.54,6.14s.58,4.82,3.32,3.81c2.25-.69,3-3.19,2.83-5.33-.18-1.89-1-5.68-3.61-4.62Zm0,0c2.62-1.07,3.6,2.66,4,4.58.43,2.36-.43,5.32-3,6.07-3.32,1.11-4.37-1.83-3.92-4.54.36-2.12.86-5,2.9-6.11Z" style="fill: rgb(38, 50, 56); transform-origin: 249.403px 218.901px;" id="el8aqxs6a1m1t" class="animable"></path><path d="M241.64,216.11a8.54,8.54,0,0,0-1.53,3.37,5.83,5.83,0,0,0,.23,3.41c.25.6.5,1.38,1.15,1.63a4,4,0,0,0,2.94-.37,4.43,4.43,0,0,0,1.2-.73c1.29-1.21,1.34-3.65,1.37-5.29,0-1.82-1.06-4.28-3.32-3.62A4.18,4.18,0,0,0,241.64,216.11Z" style="fill: rgb(55, 71, 79); transform-origin: 243.478px 219.524px;" id="elbp3n4i17qn" class="animable"></path><path d="M241.64,216.11a7.09,7.09,0,0,0-1.23,6.46,5,5,0,0,0,.79,1.44c1.11.92,3.34-.12,4.27-1,1.26-1.5,1.43-4.39,1.15-6.32-.65-2.93-3.44-2.86-5-.62Zm0,0c1.57-2.34,4.45-2.44,5.34.51.59,2.67.6,6.89-2.57,7.92-2.14.87-3.77.6-4.34-1.84a7.84,7.84,0,0,1,1.57-6.59Z" style="fill: rgb(38, 50, 56); transform-origin: 243.589px 219.685px;" id="el5voyw1jsvjo" class="animable"></path><path d="M251.37,228.25a6.21,6.21,0,0,0-.41-1.7c-1.11-2.87-4.12-3.47-6.78-2.47a11.81,11.81,0,0,0-6.44,6.25c-.63,1.51-.87,3.4.15,4.68a3,3,0,0,0,2.44,1.09c1.41-.08,2.64-1.17,4.06-1.15,1.9,0,3.84,1.56,5.5-.25a5.75,5.75,0,0,0,1.23-2.92A12,12,0,0,0,251.37,228.25Z" style="fill: rgb(38, 50, 56); transform-origin: 244.301px 229.866px;" id="el4j5ydh99p7r" class="animable"></path><path d="M237.12,229.06c1.43.56,3.78-1,4.36-2.27a3.9,3.9,0,0,0,.27-.9,7.17,7.17,0,0,0-.72-4.55,2.39,2.39,0,0,0-2.1-1.25,3.24,3.24,0,0,0-2.38,2C235.69,223.72,234.66,228.09,237.12,229.06Z" style="fill: rgb(55, 71, 79); transform-origin: 238.719px 224.634px;" id="elfw80btg9na5" class="animable"></path><path d="M237.12,229.06c1.87.5,4.19-1.27,4.43-3.11s-.13-4.19-1.62-5.23c-3.29-1.86-6.06,7.24-2.81,8.34Zm0,0c-3.45-1.42-1-11.32,3.19-9,2.07,1.38,2.37,5.47.9,7.34-1,1.06-2.58,2.07-4.09,1.63Z" style="fill: rgb(38, 50, 56); transform-origin: 238.804px 224.428px;" id="el8gv1ieax4s" class="animable"></path><path d="M235.24,245.62a1.74,1.74,0,0,0-.33,1.7c.35.78,1.35,1,2.19,1l.62.06a5.57,5.57,0,0,0,1.73,0,2.34,2.34,0,0,0,.85-4.3c-1.45-.86-3.59,0-4.69,1.1A2.47,2.47,0,0,0,235.24,245.62Z" style="fill: rgb(55, 71, 79); transform-origin: 238.114px 246.089px;" id="elggk0ssyaqx5" class="animable"></path><path id="freepik--Tail--inject-17" d="M117.58,425.73c-5.57-7.1-16.74-12.3-26.49-15.33-2-.62-4-1.22-6-1.79l-6.4-1.8a47.38,47.38,0,0,0,9.87,6.33A42.33,42.33,0,0,1,75.27,413a33.53,33.53,0,0,1-13-5.69A33.93,33.93,0,0,1,48.81,385a11.72,11.72,0,0,0-2.59,6.67,35.12,35.12,0,0,1-5.56-26c1.57-9.15,6.23-18.05,14.41-23.06a29.48,29.48,0,0,1,9.47-4.09c-.38,3.75-.68,6.84-.87,10.76-7,5.76-3.69,14.92-.88,18.71,4.17,5.62,11.06,8.65,17.94,10,5.85,1.13,11.87,1.7,17.48,3.84a21.08,21.08,0,0,1,8.33,5.4l-9-.8a32,32,0,0,1,16.08,13.53c3.73,6.34,4.37,11.69,4.41,19.05A65.1,65.1,0,0,1,117.58,425.73Z" style="fill: rgb(55, 71, 79); transform-origin: 79.069px 382.125px;" class="animable"></path></g></g><g id="freepik--Character--inject-17" class="animable animator-active" style="transform-origin: 356.619px 267.902px;"><g id="freepik--character--inject-17" class="animable" style="transform-origin: 356.619px 267.902px;"><g id="freepik--Arm--inject-17" class="animable" style="transform-origin: 297.33px 260.485px;"><path d="M327.3,180.14c-7.19,1.85-19.65,6.14-22.66,23.13s-5.19,53.49-5.21,53.56c-.44,3-10.51,31.67-12.72,35.79-1,1.83-1.83,3.57-3.64,4.65-2.38,1.43-5.12,2.2-7.61,3.39-6,2.87-10.85,7.65-15.57,12.35a2.82,2.82,0,0,0-.81,1.13c-1.06,3.64,6.08,2.39,7.51,1.5,2.55-1.59,9.07-6.58,5.66.27-3.09,6.2-8.1,11.16-12.76,16.19-.76.82-1.55,2-.92,2.95.78,1.12,2.56.34,3.89.65.18.8-.6,1.48-.84,2.26-.42,1.39,1,2.75,2.46,2.87a8.94,8.94,0,0,0,4.14-1.11,3.87,3.87,0,0,1,1.36-.36,6.24,6.24,0,0,1,1.79.43,6.56,6.56,0,0,0,6.94-2.25,2.79,2.79,0,0,1,.94-1,2.69,2.69,0,0,1,1.13-.13c3.41.05,4.25-1.51,6.31-3.65,2.27-2.37,4.57-4.63,6.65-7.19,4.47-5.49,7.84-14.48,11.55-20.5,9.75-15.81,13.78-22.21,17.38-29.34a67.17,67.17,0,0,0,6.66-18.51c3.1-14.08,3.65-23.5,4.85-29.84C338.39,203,337,185.81,327.3,180.14Z" style="fill: rgb(255, 168, 167); transform-origin: 297.33px 260.485px;" id="elp1iq69cqb8q" class="animable"></path></g><g id="freepik--Bottom--inject-17" class="animable" style="transform-origin: 356.619px 358.804px;"><path d="M349.26,380c1.45,1.38,7.22-1,10.73-3.74s13-7.11,16.78-9.11a97.09,97.09,0,0,1,15.93-5.84c8.7-2.05,12.5-2.35,16.75-6.73a9.3,9.3,0,0,0,2.67-7.3s-3.33,4.07-16.43,2.06-20-5.72-24.77-5-17.11,4.28-25.27-2.15c-2.53-2-1.47-5.07-.38-5.43-2.06,1.14-2.66,2.83-3.24,4.57-.37,1.13-.81,2.68-1.15,3.71-.84,2.65-2.22,7.64-5.76,10.09-1.93,1.34-2.61,1.75-1.91,3.32Z" style="fill: rgb(55, 71, 79); transform-origin: 372.546px 358.582px;" id="elao7nivvva7o" class="animable"></path><path d="M409.28,341.64c3.88,3.26,3.42,5,3,7.53s-1.54,3.27-4.11,4.18c-3.22,1.14-9,1.15-14.71,0s-17.52-5.73-21.11-5.39-9.57,2.77-16.8,2.06-10.19-2.7-12-4.49a4.63,4.63,0,0,1-1.49-4.13s.08-4.49,5.87-5.9C352.89,334.26,409.28,341.64,409.28,341.64Z" style="fill: rgb(38, 50, 56); transform-origin: 377.281px 344.784px;" id="eleajxgjtdu3" class="animable"></path><path d="M313.56,366.16l7.77,31.52,16.45-10.39,6.6-4.37c2.68-1.6,7-4.2,11.24-6.7,2.71-1.6.19-3,2.1-5.15s6.76-3.85,6.76-3.85a34.18,34.18,0,0,0-9.17,1.25c-5.81,1.65-7.45,1.47-10.25-1.75S339.51,356,334,358.14Z" style="fill: rgb(255, 168, 167); transform-origin: 339.02px 377.721px;" id="elis2ck358gu" class="animable"></path><path d="M412.12,347.28c1.24-4.44-10.69-13.63-24.64-14.07s-12.7,2.59-22.54,1.89-14.34-1.51-19.67,1.64c-2.61,1.51-3.38,6.82,6.13,9.1s16.29-.91,20.74-1.17,12.36,3.74,25.17,5.76C407.61,352,411.08,351,412.12,347.28Z" style="fill: rgb(240, 240, 240); transform-origin: 377.882px 342.156px;" id="el07ibjvfde46u" class="animable"></path><path d="M406.31,392.25c1.45,1.38,7.22-1,10.73-3.74s13-7.11,16.79-9.11a96.67,96.67,0,0,1,15.92-5.84c8.7-2.05,12.51-2.35,16.75-6.73a9.33,9.33,0,0,0,2.68-7.3s-3.34,4.07-16.44,2.06-20-5.72-24.77-5-17.11,4.28-25.26-2.15c-2.54-2-1.48-5.07-.39-5.43-2.06,1.14-2.66,2.83-3.23,4.57-.37,1.13-.82,2.68-1.15,3.71-.85,2.65-2.23,7.64-5.76,10.09-1.94,1.34-2.62,1.75-1.92,3.32Z" style="fill: rgb(69, 90, 100); transform-origin: 429.6px 370.832px;" id="elw3lfn48v8vo" class="animable"></path><path d="M466.33,353.89c3.88,3.26,3.42,5,3,7.53s-1.54,3.27-4.11,4.18c-3.22,1.14-9,1.15-14.71,0s-17.52-5.73-21.11-5.39-9.57,2.77-16.8,2.06-10.18-2.7-12-4.49a4.66,4.66,0,0,1-1.49-4.13s.08-4.49,5.87-5.9C410,346.51,466.33,353.89,466.33,353.89Z" style="fill: rgb(38, 50, 56); transform-origin: 434.332px 357.034px;" id="elrzf0lj7jc8r" class="animable"></path><path d="M370.62,378.41l7.76,31.52,16.45-10.39,6.6-4.37c2.69-1.6,7-4.2,11.25-6.7,2.71-1.6.18-3,2.1-5.15s6.75-3.85,6.75-3.85a34.18,34.18,0,0,0-9.17,1.25c-5.81,1.65-7.45,1.47-10.24-1.75s-5.56-10.76-11.12-8.58Z" style="fill: rgb(255, 168, 167); transform-origin: 396.075px 389.965px;" id="elxrxmxho2yag" class="animable"></path><path d="M469.18,359.53c1.24-4.44-10.69-13.63-24.65-14.07s-12.69,2.59-22.54,1.89-14.34-1.51-19.67,1.64c-2.61,1.51-3.38,6.82,6.13,9.1s16.3-.91,20.74-1.17,12.36,3.74,25.17,5.76C464.67,364.29,468.13,363.29,469.18,359.53Z" style="fill: rgb(240, 240, 240); transform-origin: 434.937px 354.418px;" id="elj9ediczhrc" class="animable"></path><g id="freepik--Leg--inject-17" class="animable" style="transform-origin: 320.043px 345.664px;"><path d="M361.4,358.94c-2.43-8.72-8.31-9.58-8.31-9.58l-31.27,7.55s74.66-41.63,74.63-50.21l-82.81-23.83s-54.78,62.59-64.93,85.6c-6,13.57-6.91,23.82-1.49,30.76,9.18,11.75,23.23,11,47,3.45,24-7.63,61.77-19.27,61.77-19.27S365.23,372.71,361.4,358.94Z" style="fill: rgb(69, 90, 100); transform-origin: 320.043px 345.549px;" id="elwey3om2nmxc" class="animable"></path><path d="M362,361.48c-.15-.83-.33-1.68-.57-2.54-.15-.54-.32-1.06-.5-1.54,0-.13-.1-.24-.15-.37-.13-.34-.26-.69-.4-1l-.16-.31c-.15-.31-.3-.62-.46-.89l-.15-.25c-.17-.28-.33-.56-.5-.81,0-.06-.09-.11-.13-.18-.18-.25-.37-.5-.55-.73l-.12-.13c-.19-.23-.38-.45-.57-.65l-.1-.09c-.2-.2-.4-.39-.6-.56,0,0-.05,0-.07-.07l-.6-.47-.07-.05c-.2-.14-.39-.28-.58-.4l-.05,0c-.19-.12-.38-.23-.56-.32l0,0-.52-.25h0l-.44-.18,0,0-.36-.12h0l-.26-.07h-.05l-.14,0h-.07l-4.52,1.09-26.75,6.46h0s7.35-8,14.08-16.78l0,0h0l.81-1.06,0,0,0-.05c.26-.34.52-.68.77-1l0-.05c1.21-1.63,2.38-3.26,3.45-4.84l.07-.1c.35-.52.69-1,1-1.54l-29.92-28.12c-3.25,17.1,8.67,32.5,8.67,32.5s-29,36.06-40.15,52.34c-8.76,12.79-20.34,14.43-28.8,10.11-7.53-3.85-8.2-10.48-8.25-11.36-.2,4.89.93,9,3.54,12.36,9.18,11.75,23.23,11,47,3.45,24-7.62,61.75-19.26,61.77-19.27h0s7.61-8.79,6.19-20.69C362.1,362.31,362,361.9,362,361.48Z" style="fill: rgb(55, 71, 79); transform-origin: 303.057px 355.984px;" id="elqr1vhecn6n" class="animable"></path><g id="el8q66ii1w7g7"><path d="M328.46,369.12c10-9.53,35.31-20.89,40.9-23.5-3-3.89-6.49-4.13-6.57-4.14h0l-15.23,5.17-15.23,5.17s-18,27.67-29.82,30.57A53.46,53.46,0,0,0,328.46,369.12Z" style="opacity: 0.15; transform-origin: 335.935px 361.935px;" class="animable"></path></g></g><g id="freepik--Le--inject-17" class="animable" style="transform-origin: 352.001px 358.804px;"><path d="M389.35,386.55a26.35,26.35,0,0,0-7.62-12.61l-5,1.9s11.91-15.59,20.13-27.1c13.73-19.22,17.3-44.24,5.85-67.4l-56.94,15-32.13-13.49c-9.15,32.8,17.47,53.67,17.47,53.67s-26.57,42.08-32.75,57.56c-5.82,14.59-4.9,26.34,1.13,32.76,10.19,10.88,26.21,13.39,48.33,1.95,21-10.84,42.34-26.21,42.34-26.21S392.13,397.84,389.35,386.55Z" style="fill: rgb(69, 90, 100); transform-origin: 352.001px 358.804px;" id="elbl32fgsglni" class="animable"></path><path d="M381.73,373.94l-5,1.9h0S352,405.67,340.15,408.57c0,0,14.83-1.85,26-13.26C373.39,387.85,381.73,373.94,381.73,373.94Z" style="fill: rgb(55, 71, 79); transform-origin: 360.94px 391.255px;" id="el57cniil2a0g" class="animable"></path></g><path d="M387,301a36.13,36.13,0,0,1,1.18,7.28c0,.61.08,1.23.15,1.84l.12,1.83c.08,1.23.18,2.45.2,3.68s.11,2.45.15,3.67c0,.61,0,1.23,0,1.84s0,1.22,0,1.84a63.78,63.78,0,0,1-.37,7.4,21,21,0,0,0,2.12-7.29,43.55,43.55,0,0,0,.28-7.57,44.27,44.27,0,0,0-1-7.51c-.15-.62-.3-1.24-.47-1.85s-.39-1.21-.6-1.81A11.4,11.4,0,0,0,387,301Zm-5.2,6.79a29.78,29.78,0,0,0-2.73-10.37,53.85,53.85,0,0,1,1,10.47c0,3.49-.17,7-.5,10.45-.13,1.75-.34,3.49-.55,5.22-.11.87-.21,1.74-.33,2.61s-.25,1.74-.37,2.61c-.52,3.48-1.1,6.95-1.75,10.45A51.64,51.64,0,0,0,380,329.09c.44-1.73.76-3.49,1.08-5.25s.51-3.54.68-5.32A57.73,57.73,0,0,0,381.79,307.76ZM303.38,417.31l-.44,2.44-.26,2.47-.12,1.23c0,.41,0,.83,0,1.24v2.47a70.89,70.89,0,0,1,5.08-18.81c.28-.76.63-1.5.95-2.25l1-2.24c.64-1.5,1.37-3,2.05-4.43,1.41-2.94,2.87-5.86,4.43-8.73,3-5.76,6.33-11.42,9.65-17.05l10.15-16.86c-4.14,5.11-8,10.44-11.63,15.93s-7,11.12-10.16,16.93a126.08,126.08,0,0,0-8,18.09A70.16,70.16,0,0,0,303.38,417.31Zm-46.8-30-.54,2.43-.27,1.2c-.06.41-.1.83-.15,1.23l-.27,2.46a70.47,70.47,0,0,1,7.22-18.1c.37-.72.79-1.42,1.2-2.12l1.21-2.12c.82-1.41,1.71-2.78,2.55-4.16,1.75-2.76,3.53-5.48,5.41-8.15,3.69-5.38,7.61-10.62,11.56-15.83l12-15.57c-4.7,4.6-9.14,9.45-13.39,14.47s-8.28,10.24-12.06,15.65a127.64,127.64,0,0,0-10.07,17A69.22,69.22,0,0,0,257.3,385Z" style="fill: rgb(55, 71, 79); transform-origin: 323.117px 362.29px;" id="elxuja9vju5h" class="animable"></path></g><g id="freepik--Top--inject-17" class="animable" style="transform-origin: 332.794px 205.346px;"><g id="freepik--Chest--inject-17" class="animable" style="transform-origin: 354.143px 205.346px;"><path d="M377,106.27c3.23,2.73,4.15,6.59,7,9.53,4.56,4.71,12.82,4.55,16.86,9.72a12.66,12.66,0,0,1,2.33,8.3c-.13,3.68-1.3,7.47-.08,10.94,1.63,4.65,6.33,7.61,7.38,12.39A9.17,9.17,0,0,1,408.6,165c-1.08,1.26-2.53,2.17-3.52,3.5-1.81,2.45-1.71,5.76-1.86,8.8-.2,4-1.21,8.42-4.42,10.88-3.39,2.6-8.22,2.3-12,4.35-2.53,1.38-4.39,3.74-6.72,5.43-2.08,1.52-5.14,2.58-7.55,1.24a30.89,30.89,0,0,1-6.07-4.15c-2.1-2.06-3.05-5.06-5.1-7.17-3.3-3.37-8.55-3.7-12.78-5.78a16.63,16.63,0,0,1-9-16.2c.81-7.9,7.31-14.74,6.71-22.66-.29-3.88-2.27-7.4-3.52-11.08s-1.61-8.16.93-11.11c2-2.3,5.17-3,7.2-5.28,2.38-2.61,1.37-6.37,3-9.35a9.91,9.91,0,0,1,7.26-4.78,19.73,19.73,0,0,1,12.35,2.23A21.88,21.88,0,0,1,377,106.27Z" style="fill: rgb(38, 50, 56); transform-origin: 375.116px 150.623px;" id="elwywm6mhgkj" class="animable"></path><path d="M367.09,106.53a7.11,7.11,0,0,1,1.28,2.49,4.87,4.87,0,0,1-2.63,5.14,7.21,7.21,0,0,1-6,0c-3.84-1.59-10-7.37-6.44-11.82C357.15,97.47,364.51,103,367.09,106.53Z" style="fill: rgb(186, 104, 200); transform-origin: 360.333px 107.618px;" id="eliqiywelowe" class="animable"></path><path d="M298.14,221.93c4.31-18.85,15.79-28.13,29.16-41.79,0,0,2.08-.68,11.6-2.42s27.49,1.47,40.42,4c2.47,1.35,23.58,9.87,22.7,26.72-.93,17.7-2.93,21.15-3,43.92-.06,15.85,6.62,24.07,9.86,42.52-9.36,17.95-74.81,27.22-100.82-5.52,2.94-8.47,6.17-20.61.27-39.86C299.49,244,296.13,230.7,298.14,221.93Z" style="fill: rgb(186, 104, 200); transform-origin: 353.228px 244.19px;" id="elbb2vhmez3rq" class="animable"></path><g id="freepik--Head--inject-17" class="animable" style="transform-origin: 339.236px 150.33px;"><path d="M360.65,170.13c1-7.34,9-14.51,12-21,3-6.24,5-11.81,4.47-17.57-.32-3.42-3-7.75-5.52-8.65-.07-12.52-11.19-21.61-27.81-23.23a53.42,53.42,0,0,0-16.57,1.38,34.23,34.23,0,0,0-10.54,4c-3.15,1.89-6.8,2.55-9.63,5.1-2.53,2.27-4.14,5.9-3.05,9.12.64,1.91,2.19,3.74,1.67,5.7-.35,1.31-1.55,2.19-2.44,3.22a8,8,0,0,0,4.05,13,2.9,2.9,0,0,1-.79-4,3,3,0,0,0,1.32,2.74A9.59,9.59,0,0,0,318,141.16c.71-.35,1.3-1,2.09-1.07,1-.1,2.5.57,3.5.78,2.46.55,4.92,1.07,7.36,1.7a48.26,48.26,0,0,1,12.41,4.75c2.65,1.55,4.12,4.64,5.91,7.11l10.47,14.43Z" style="fill: rgb(38, 50, 56); transform-origin: 339.236px 134.834px;" id="elssykko91skb" class="animable"></path><path d="M370.23,157.38c-4.83,3.53-8.6.54-8.6.54l4,21.67c-.86,10.49-13.44,23.63-29.53,21.25-13.27-2-2.76-13.33-.77-16.2l-1.54-7.25a36.9,36.9,0,0,1-8.43-.21c-7.52-1.5-11-7.51-13.16-13.54-2.3-6.3-2.15-14.71-1.86-18.61a27.76,27.76,0,0,0-.46-7.49,24.14,24.14,0,0,1,3.84-17.87,13.16,13.16,0,0,0,4,2.93,18.89,18.89,0,0,0,5.87,1.51,32.46,32.46,0,0,0,9.78-.55,30.51,30.51,0,0,0,4.87-1.33,14.31,14.31,0,0,0,3.59-2.24c-.07,7,3,16.2,10.79,17.8a.84.84,0,0,1,.51.24.8.8,0,0,1,.11.44c.14,2.38,0,8.2,3.81,7.73,2.57-.31,2.44-3.56,4.82-6.66s8.49-4.43,11.27-.45C377,144.65,375.53,153.51,370.23,157.38Z" style="fill: rgb(255, 168, 167); transform-origin: 342.409px 160.396px;" id="elmtmx9bmww88" class="animable"></path><polygon points="328.01 136.3 317.44 151.6 327.45 154.75 328.01 136.3" style="fill: rgb(242, 143, 143); transform-origin: 322.725px 145.525px;" id="elbaqw03amecc" class="animable"></polygon><path d="M311.62,137.54l5.69-2.71a3,3,0,0,0-4.1-1.56A3.32,3.32,0,0,0,311.62,137.54Z" style="fill: rgb(38, 50, 56); transform-origin: 314.334px 135.251px;" id="elbxcrxi1d6da" class="animable"></path><path d="M340.17,137.48,334.38,135a3,3,0,0,1,4-1.73A3.3,3.3,0,0,1,340.17,137.48Z" style="fill: rgb(38, 50, 56); transform-origin: 337.383px 135.254px;" id="elumxnrij1evd" class="animable"></path><path d="M333.75,177.39c8.95-1.91,16-3.64,20.11-10.64a56.66,56.66,0,0,0,4.46-11.24s-.18,8.1-2.63,13.81c-1.89,4.4-7.19,8.74-21.27,11.29Z" style="fill: rgb(242, 143, 143); transform-origin: 346.035px 168.06px;" id="elc967ufchkyk" class="animable"></path><path d="M333.63,142.49A2.6,2.6,0,0,0,336.3,145a2.63,2.63,0,0,0,2.44-2.78,2.56,2.56,0,1,0-5.11.24Z" style="fill: rgb(38, 50, 56); transform-origin: 336.182px 142.338px;" id="elkq0qpan9gg" class="animable"></path><path d="M313.71,142.72a2.56,2.56,0,1,0,2.19-3A2.61,2.61,0,0,0,313.71,142.72Z" style="fill: rgb(38, 50, 56); transform-origin: 316.232px 142.259px;" id="elm6bqt0xkttq" class="animable"></path></g><path d="M327.83,160.47a5.23,5.23,0,0,0,6.75,2.92,5.13,5.13,0,0,0,3-6.66Z" style="fill: rgb(177, 102, 104); transform-origin: 332.878px 160.238px;" id="el2k449oczutt" class="animable"></path><path d="M337.94,158.37a5.18,5.18,0,0,1-3.36,5,5.28,5.28,0,0,1-1.81.35A5.33,5.33,0,0,1,337.94,158.37Z" style="fill: rgb(242, 143, 143); transform-origin: 335.356px 161.045px;" id="el51srobnd3ld" class="animable"></path></g><g id="freepik--arm--inject-17" class="animable" style="transform-origin: 328.648px 221.261px;"><path d="M397.09,190.67c-4-4.33-8.65-6.73-17.77-9-6,5.29-9.32,14.51-13.13,18.65-7.17,7.8-34.87,34.12-34.87,34.12s-7-2.95-14.24-6l0,0,0,0,0,0h0c-4.23-1.77-23.88-10.55-24.44-13.42-.44-2.21-.9-8.89-1.54-11.05a47,47,0,0,0-3.68-9.31,10.87,10.87,0,0,0-1.56-2.4,3.81,3.81,0,0,0-1.61-1.07,1.93,1.93,0,0,0-1.3.17s-1.59-3.42-2.18-4.43c-1.53-2.63-3.69-6.46-5.41-9a15.94,15.94,0,0,0-1.79-1.92,2,2,0,0,0-2.9.71c-.58.92-.17,2.84.23,3.83.53,1.31,2,4.24,2.52,5.54-1.45-2.35-3-5.25-4.24-7a18.45,18.45,0,0,0-2.62-3,8.86,8.86,0,0,0-3.07-1.89,2.58,2.58,0,0,0-3.21,2.48,3.51,3.51,0,0,0-3.38,2.14c-.57,1.35.64,4.13,1.9,6-2-.95-4,1-3.92,2.86.08,1.59,2.14,4.85,2.86,6.26,2.88,5.68,5.3,10.41,6.33,14.55.59,2.37,2.19,7.69,2.89,10,1.53,5.08,3.69,8.42,7.51,11.38,1.66,1.28,3.61,2.41,7.23,4.91,7.3,5.05,17.85,12.44,21.57,15.16,5.27,3.86,12.42,9.45,20.47,13.9,11.65,6.44,17.26,5.54,24.92.53,7.82-5.1,31.2-26.18,43-37.9C402.48,215.81,406.62,201.05,397.09,190.67Z" style="fill: rgb(255, 168, 167); transform-origin: 328.648px 221.261px;" id="elqp2exf9haa8" class="animable"></path><path d="M259.18,185.25a21.72,21.72,0,0,1,2.3,2.67c.73,1,2.14,3.65,2.76,4.71a33.91,33.91,0,0,1,1.85,3.66,15.49,15.49,0,0,1,1.31,3.83c0,.12-.12.34-.23.17a26,26,0,0,1-1.72-3.42c-.53-1.07-1.09-2.14-1.68-3.19s-2-3.64-2.6-4.65c-.73-1.17-1.45-2.34-2.17-3.51C258.92,185.39,259,185.08,259.18,185.25Z" style="fill: rgb(242, 143, 143); transform-origin: 263.184px 192.776px;" id="el4l6rlx3ft03" class="animable"></path><path d="M260.77,176.94a31.86,31.86,0,0,1,3.29,3.93,71.23,71.23,0,0,1,3.77,6.15q1.34,2.26,2.49,4.63a16.81,16.81,0,0,1,2,5c0,.15-.16.56-.34.34a8.24,8.24,0,0,1-1.06-2c-.36-.8-.71-1.6-1.09-2.39-.74-1.54-1.54-3-2.39-4.52s-2.46-4.42-3.36-5.79c-.58-.89-1.11-1.81-1.74-2.67s-1.23-1.61-1.77-2.46C260.48,177.1,260.58,176.76,260.77,176.94Z" style="fill: rgb(242, 143, 143); transform-origin: 266.428px 186.971px;" id="el6dfqig14sql" class="animable"></path><path d="M270.86,180.61a6.07,6.07,0,0,1-.39-3.46c.38,2.29,3.17,7.39,5.12,10.84,2.24,4,2.19,6.24,2.19,6.24s-.84-1.82-4.4-8.08C272.86,184.85,271.39,181.92,270.86,180.61Z" style="fill: rgb(242, 143, 143); transform-origin: 274.077px 185.69px;" id="el56jhayswsww" class="animable"></path><path d="M284.21,191.22a2.57,2.57,0,0,1,.61.28,72.14,72.14,0,0,1,1.95,10.43s-2.11-6.56-3.86-10.54A1.93,1.93,0,0,1,284.21,191.22Z" style="fill: rgb(242, 143, 143); transform-origin: 284.84px 196.552px;" id="eldbl43cxl8rh" class="animable"></path></g></g></g></g><g id="freepik--Lines--inject-17" class="animable" style="transform-origin: 252.151px 221.1px;"><path id="freepik--lines--inject-17" d="M236.74,200.06a37.17,37.17,0,0,0-2.64-4.84c-.09-.15-.22.06-.16.17a36,36,0,0,1,2.13,4.79,40.61,40.61,0,0,1,1.54,4.8,13.13,13.13,0,0,1,.62,4,2.09,2.09,0,0,1-.76,1.61,2.62,2.62,0,0,1-1.87,0,6.6,6.6,0,0,1-3.22-1.93c-.12-.13-.22-.25-.33-.39a5.73,5.73,0,0,0,2.95,2.81c1.55.65,3.46.35,3.93-1.48a9.3,9.3,0,0,0-.44-4.43A35.07,35.07,0,0,0,236.74,200.06Zm16.08-7.76a30.87,30.87,0,0,1-3.59,9.33,5.78,5.78,0,0,1-2.76,2.57,4.08,4.08,0,0,1-3.65-.72,8.5,8.5,0,0,1-2.51-3.3,36.47,36.47,0,0,1-1.67-4.28,73,73,0,0,1-2.37-9.05c-.32-1.56-.64-3.12-.91-4.69s-.53-3.09-.89-4.62c0-.2-.24,0-.23.14A88.77,88.77,0,0,0,235.93,189a60.35,60.35,0,0,0,2.81,9.6c1,2.61,2.42,5.53,5.39,6.31a4.38,4.38,0,0,0,3.74-.73,8.34,8.34,0,0,0,2.34-3.11,29.29,29.29,0,0,0,2.69-8.76C252.91,192.29,252.83,192.22,252.82,192.3Zm16.49,61.15a58.61,58.61,0,0,0-3.83-9.24c-1.31-2.48-3-5.23-6-5.68a4.4,4.4,0,0,0-3.65,1.13,8.38,8.38,0,0,0-2,3.35,29.12,29.12,0,0,0-1.72,9c0,.06.08.12.09,0a30.61,30.61,0,0,1,2.55-9.67,5.75,5.75,0,0,1,2.45-2.85,4.09,4.09,0,0,1,3.72.32,8.4,8.4,0,0,1,2.85,3,36.46,36.46,0,0,1,2.13,4.06,73.33,73.33,0,0,1,3.34,8.75c.49,1.51,1,3,1.42,4.56s.86,3,1.38,4.5c.06.18.23-.06.21-.17A86.72,86.72,0,0,0,269.31,253.45Zm-2-10.88a38.16,38.16,0,0,0,3.15,4.53c.11.13.22-.09.15-.19a35.37,35.37,0,0,1-2.65-4.52,41.29,41.29,0,0,1-2-4.62,12.8,12.8,0,0,1-1.06-3.93,2.08,2.08,0,0,1,.58-1.68,2.63,2.63,0,0,1,1.85-.25,6.65,6.65,0,0,1,3.42,1.57l.36.35a5.8,5.8,0,0,0-3.23-2.48c-1.62-.47-3.49,0-3.75,1.91a9.29,9.29,0,0,0,.92,4.35A36,36,0,0,0,267.31,242.57Z" style="fill: rgb(186, 104, 200); transform-origin: 252.151px 221.1px;" class="animable"></path></g><g id="freepik--speech-bubble--inject-17" class="animable" style="transform-origin: 198.201px 121.45px;"><g id="freepik--speech-bubble--inject-17" class="animable" style="transform-origin: 198.201px 121.45px;"><g id="freepik--speech-bubble--inject-17" class="animable" style="transform-origin: 198.201px 121.45px;"><path d="M226.21,124.22a28.77,28.77,0,0,1-12.39,17.21l-2.88,1.63a28.86,28.86,0,0,1-29.51-49.4l2.8-1.76a28.86,28.86,0,0,1,42,32.32Z" style="fill: rgb(250, 250, 250); transform-origin: 198.19px 117.162px;" id="elt35lsqrist" class="animable"></path><path d="M205.86,86.77a31.33,31.33,0,0,0-20.27,59.07l1.2,9.66a1.82,1.82,0,0,0,3.29.83l5.63-7.94a31.33,31.33,0,0,0,10.15-61.62Zm20.35,37.45a28.77,28.77,0,0,1-12.39,17.21l-2.88,1.63a28.86,28.86,0,0,1-29.51-49.4l2.8-1.76a28.86,28.86,0,0,1,42,32.32Z" style="fill: rgb(69, 90, 100); transform-origin: 198.201px 121.45px;" id="elch7brqintm" class="animable"></path></g><path id="freepik--Heart--inject-17" d="M198.2,135c-20.38-10.86-22-22.51-16.1-28.2,5.31-5.11,15-1.74,16.1,5.55,1.08-7.29,10.79-10.66,16.1-5.55C220.23,112.46,218.59,124.11,198.2,135Z" style="fill: rgb(186, 104, 200); transform-origin: 198.208px 119.674px;" class="animable"></path></g></g><defs>     <filter id="active" height="200%">         <feMorphology in="SourceAlpha" result="DILATED" operator="dilate" radius="2"></feMorphology>                <feFlood flood-color="#32DFEC" flood-opacity="1" result="PINK"></feFlood>        <feComposite in="PINK" in2="DILATED" operator="in" result="OUTLINE"></feComposite>        <feMerge>            <feMergeNode in="OUTLINE"></feMergeNode>            <feMergeNode in="SourceGraphic"></feMergeNode>        </feMerge>    </filter>    <filter id="hover" height="200%">        <feMorphology in="SourceAlpha" result="DILATED" operator="dilate" radius="2"></feMorphology>                <feFlood flood-color="#ff0000" flood-opacity="0.5" result="PINK"></feFlood>        <feComposite in="PINK" in2="DILATED" operator="in" result="OUTLINE"></feComposite>        <feMerge>            <feMergeNode in="OUTLINE"></feMergeNode>            <feMergeNode in="SourceGraphic"></feMergeNode>        </feMerge>            <feColorMatrix type="matrix" values="0   0   0   0   0                0   1   0   0   0                0   0   0   0   0                0   0   0   1   0 "></feColorMatrix>    </filter></defs></svg>